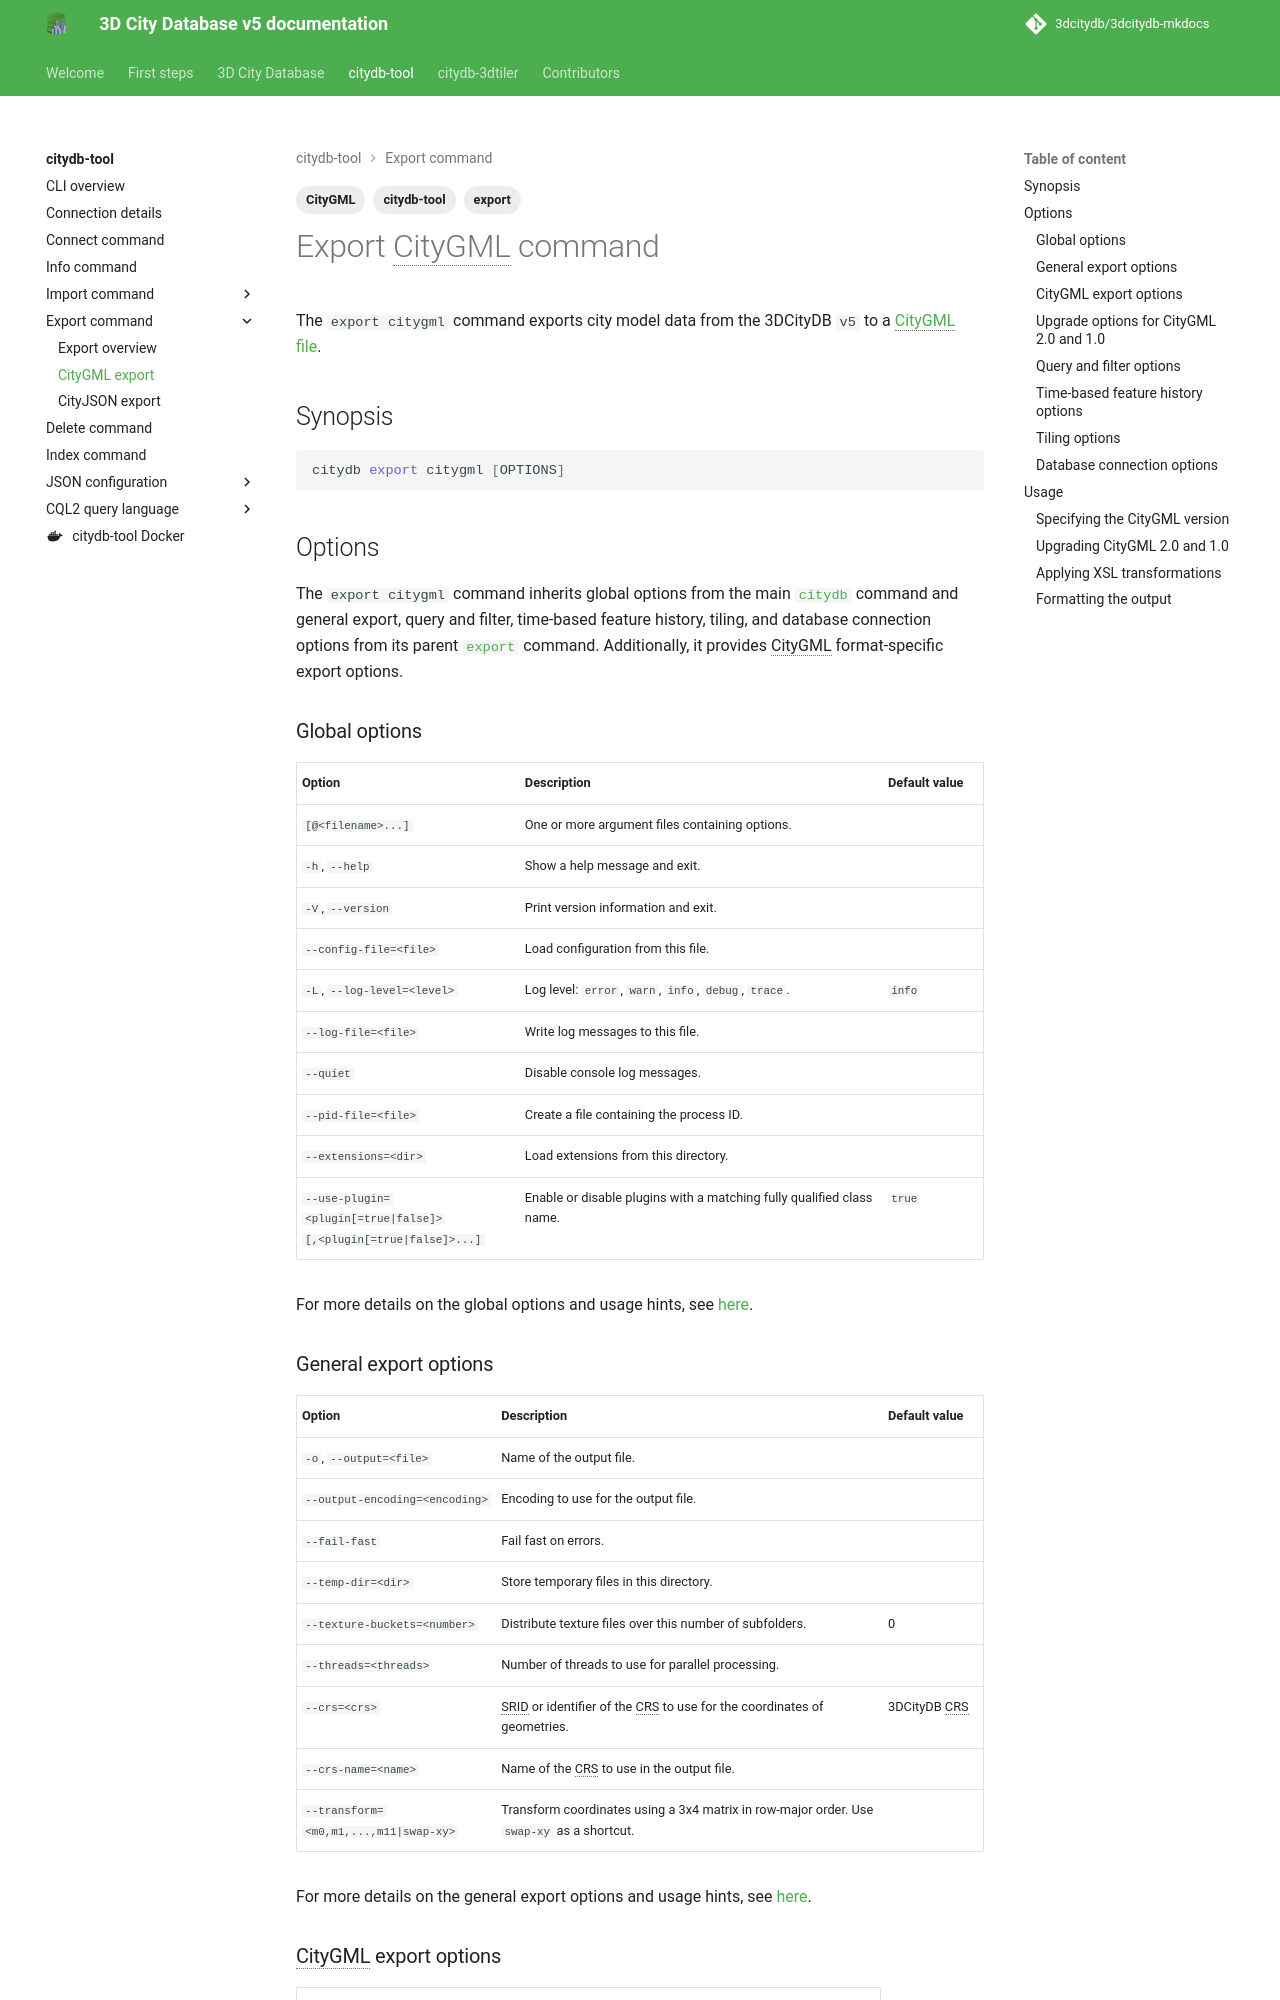

repository: 3dcitydb/3dcitydb-mkdocs · page: edge/citydb-tool/export-citygml/index.html · generator: mkdocs

---
title: Export CityGML command
description: Exporting CityGML data
tags:
  - citydb-tool
  - CityGML
  - export
---

# Export CityGML command

The `export citygml` command exports city model data from the 3DCityDB `v5` to a [CityGML file](https://www.ogc.org/publications/standard/citygml/).

## Synopsis

```bash
citydb export citygml [OPTIONS]
```

## Options

The `export citygml` command inherits global options from the main [`citydb`](cli.md) command and general export, query
and filter, time-based feature history, tiling, and database connection options from its parent [`export`](export.md) command. Additionally, it provides CityGML
format-specific export options.

### Global options

--8<-- "docs/citydb-tool/includes/global-options.md"

For more details on the global options and usage hints, see [here](cli.md#options).

### General export options

--8<-- "docs/citydb-tool/includes/export-general-options.md"

For more details on the general export options and usage hints, see [here](export.md#general-export-options).

### CityGML export options

| Option                                                                       | Description                                 | Default value |
|------------------------------------------------------------------------------|---------------------------------------------|---------------|
| `-v`, `--citygml-version=<version>`                                          | CityGML version: `3.0`, `2.0`, `1.0`.       | `3.0`         |
| `--[no-]pretty-print`                                                        | Format and indent output file.              | `true`        |
| `-x`, <code>--xsl-transform=&lt;stylesheet><br/>[,&lt;stylesheet>...]</code> | Apply XSLT stylesheets to transform output. |               |
